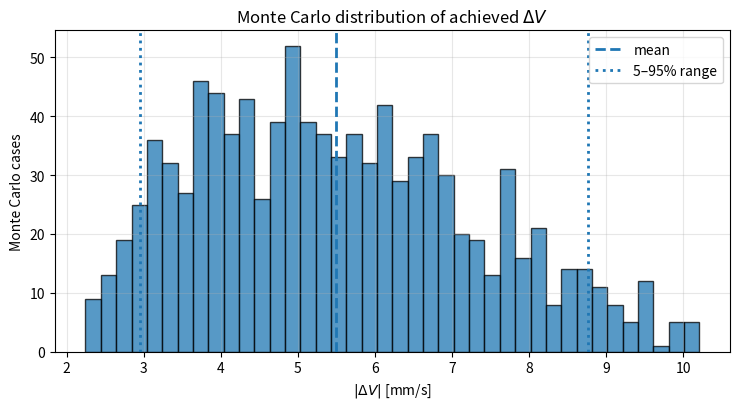
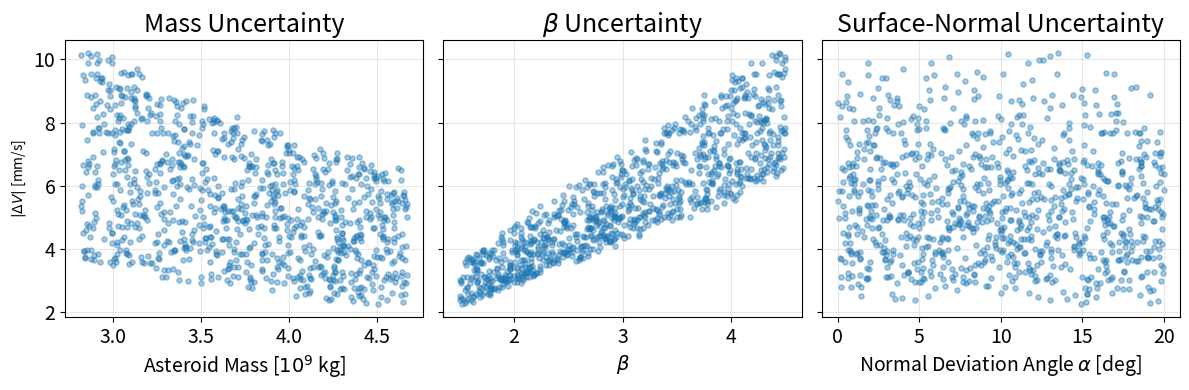

Write Python code to recreate these figures, in order.
import numpy as np
import matplotlib.pyplot as plt

# Constants
 
AUDAY_TO_kMPS = (1.496e11 / 86400.0) / 1000.0

dv_intercept = np.array([0.0, -0.003848,  0.003007]) #au/day #8.47 km/s

dv_mag = np.linalg.norm(dv_intercept) 
norm_dv = dv_intercept / dv_mag

V_inf_nom = dv_intercept * AUDAY_TO_kMPS
n_hat_nom = V_inf_nom / np.linalg.norm(V_inf_nom) 
N_CASES = 1000
RNG = np.random.default_rng(42)

m_sc = 800  # impactor mass [kg]

V_inf_nom = dv_intercept * AUDAY_TO_kMPS 
n_hat_nom = V_inf_nom / np.linalg.norm(V_inf_nom)

M_ast_min = 2.82e9
M_ast_max = 4.67e9

beta_min = 1.5
beta_max = 4.5

alpha_max_deg = 20.0
alpha_max = np.radians(alpha_max_deg)

AU_DAY_TO_MM_S = (1.496e11 / 86400.0) * 1000.0


# Helper functions

def perp_basis(n):
    n = n / np.linalg.norm(n)

    ref = np.array([0.0, 0.0, 1.0])
    if abs(np.dot(ref, n)) > 0.9:
        ref = np.array([1.0, 0.0, 0.0])

    t1 = np.cross(ref, n)
    t1 /= np.linalg.norm(t1)

    t2 = np.cross(n, t1)
    t2 /= np.linalg.norm(t2)

    return t1, t2


def compute_delta_v(M_ast, beta, V_inf, n_hat, m_sc):
    V_dot_n = np.einsum("j,ij->i", V_inf, n_hat)

    dv = (m_sc / M_ast)[:, None] * (
        V_inf[None, :]
        + ((beta - 1.0) * V_dot_n)[:, None] * n_hat
    )

    return dv


def efficiency_from_angle(alpha_rad, beta):
    return np.sqrt(
        1.0 + (beta**2 - 1.0) * np.cos(alpha_rad)**2
    ) / beta


# Monte Carlo sampling

M_ast = RNG.uniform(M_ast_min, M_ast_max, N_CASES)
beta = RNG.uniform(beta_min, beta_max, N_CASES)

# Angular surface-normal uncertainty
alpha = RNG.uniform(0.0, alpha_max, N_CASES)
phi = RNG.uniform(0.0, 2.0 * np.pi, N_CASES)

t1, t2 = perp_basis(n_hat_nom)

n_hat_mc = np.zeros((N_CASES, 3))

for i in range(N_CASES):
    tangent_dir = np.cos(phi[i]) * t1 + np.sin(phi[i]) * t2

    n_hat_mc[i] = (
        np.cos(alpha[i]) * n_hat_nom
        + np.sin(alpha[i]) * tangent_dir
    )

n_hat_mc /= np.linalg.norm(n_hat_mc, axis=1)[:, None]


# Compute delta V 

dv_ki = compute_delta_v(
    M_ast=M_ast,
    beta=beta,
    V_inf=V_inf_nom,
    n_hat=n_hat_mc,
    m_sc=m_sc,
)

dv_mag_km_s = np.linalg.norm(dv_ki, axis=1)
dv_mag_mm_s = dv_mag_km_s * 1000000.0

eta_angle = efficiency_from_angle(alpha, beta)
loss_angle_pct = 100.0 * (1.0 - eta_angle)

print("ΔV magnitude statistics [mm/s]:")
print(f"  Mean : {dv_mag_mm_s.mean():.3f}")
print(f"  Std  : {dv_mag_mm_s.std():.3f}")
print(f"  Min  : {dv_mag_mm_s.min():.3f}")
print(f"  Max  : {dv_mag_mm_s.max():.3f}")
print(f"  5th percentile  : {np.percentile(dv_mag_mm_s, 5):.3f}")
print(f"  95th percentile : {np.percentile(dv_mag_mm_s, 95):.3f}")


# Plot histogram 

plt.figure(figsize=(7.5, 4.2))

plt.hist(
    dv_mag_mm_s,
    bins=40,
    edgecolor="k",
    alpha=0.75,
)

plt.axvline(
    np.mean(dv_mag_mm_s),
    ls="--",
    lw=2,
    label="mean",
)

plt.axvline(
    np.percentile(dv_mag_mm_s, 5),
    ls=":",
    lw=2,
    label="5–95% range",
)

plt.axvline(
    np.percentile(dv_mag_mm_s, 95),
    ls=":",
    lw=2,
)

plt.xlabel(r"$|\Delta V|$ [mm/s]")
plt.ylabel("Monte Carlo cases")
plt.title(r"Monte Carlo distribution of achieved $\Delta V$")
plt.legend()
plt.grid(alpha=0.3)
plt.tight_layout()
plt.show()


# Plot scatter plot 

fig, axs = plt.subplots(1, 3, figsize=(12, 4), sharey=True)
tickfont = 14
axs[0].tick_params(axis="both", which="major", labelsize=tickfont)
axs[1].tick_params(axis="both", which="major", labelsize=tickfont)
axs[2].tick_params(axis="both", which="major", labelsize=tickfont)
axs[0].scatter(M_ast / 1e9, dv_mag_mm_s, s=14, alpha=0.4)
axs[0].set_xlabel(r"Asteroid Mass [$10^9$ kg]", fontsize = 14)
axs[0].set_ylabel(r"$|\Delta V|$ [mm/s]")
axs[0].set_title("Mass Uncertainty", fontsize = 18)

axs[1].scatter(beta, dv_mag_mm_s, s=14, alpha=0.4)
axs[1].set_xlabel(r"$\beta$", fontsize = 14)
axs[1].set_title(r"$\beta$ Uncertainty", fontsize = 18)

axs[2].scatter(np.degrees(alpha), dv_mag_mm_s, s=14, alpha=0.4)
axs[2].set_xlabel(r"Normal Deviation Angle $\alpha$ [deg]", fontsize = 14)
axs[2].set_title("Surface-Normal Uncertainty", fontsize = 18)

for ax in axs:
    ax.grid(alpha=0.3)

plt.tight_layout()
plt.show()
